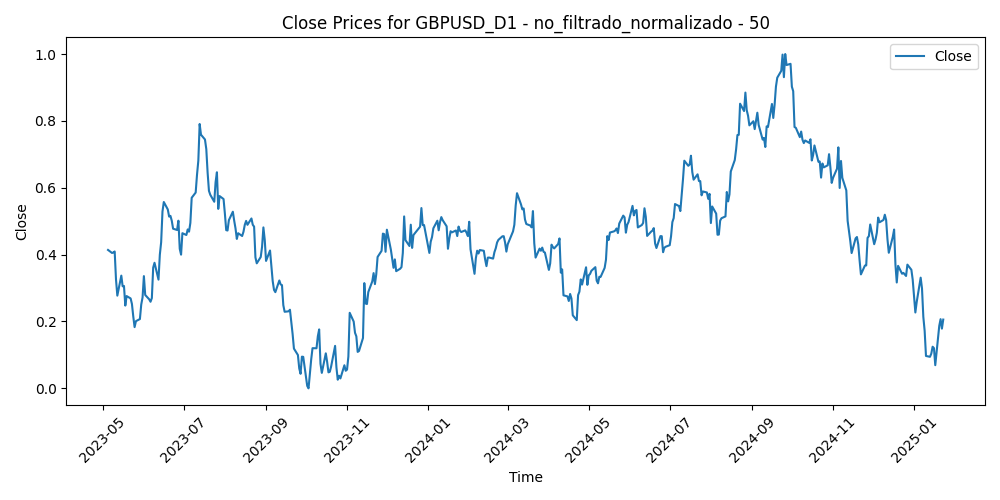

Source data for this figure (header and first rows):
Time, Close, Volume, diferencia_media_50
2023-05-05, 0.414, 0.245, 0.1945
2023-05-08, 0.405, 0.1459, 0.2175
2023-05-09, 0.4065, 0.1968, 0.2273
2023-05-10, 0.4094, 0.2026, 0.2353
2023-05-11, 0.3253, 0.2721, 0.3577
2023-05-12, 0.2774, 0.1939, 0.429
2023-05-15, 0.3372, 0.1325, 0.3599
2023-05-16, 0.3052, 0.1978, 0.4152
2023-05-17, 0.3064, 0.2074, 0.4263
2023-05-18, 0.2477, 0.1967, 0.5136
2023-05-19, 0.2761, 0.2588, 0.4842
2023-05-22, 0.269, 0.2154, 0.4985
2023-05-23, 0.2524, 0.2527, 0.5256
2023-05-24, 0.2151, 0.289, 0.5811
2023-05-25, 0.1831, 0.2554, 0.6275
2023-05-26, 0.201, 0.2393, 0.6073
2023-05-29, 0.2073, 0.0244, 0.6003
2023-05-30, 0.2506, 0.2471, 0.547
2023-05-31, 0.2721, 0.2719, 0.5219
2023-06-01, 0.3357, 0.2558, 0.4425
2023-06-02, 0.2793, 0.2104, 0.5214
2023-06-05, 0.2663, 0.2163, 0.5415
2023-06-06, 0.259, 0.1907, 0.5528
2023-06-07, 0.2701, 0.1917, 0.5406
2023-06-08, 0.3612, 0.2119, 0.4236
2023-06-09, 0.3756, 0.1665, 0.4094
2023-06-12, 0.3253, 0.1417, 0.4778
2023-06-13, 0.3995, 0.2479, 0.3819
2023-06-14, 0.4372, 0.2481, 0.336
2023-06-15, 0.529, 0.2183, 0.2215
2023-06-16, 0.5574, 0.2448, 0.1918
2023-06-19, 0.5352, 0.1147, 0.2294
2023-06-20, 0.5139, 0.3003, 0.2642
2023-06-21, 0.516, 0.3295, 0.267
2023-06-22, 0.5014, 0.311, 0.2908
2023-06-23, 0.4775, 0.3034, 0.3283
2023-06-26, 0.4738, 0.2292, 0.3399
2023-06-27, 0.5015, 0.265, 0.3096
2023-06-28, 0.4173, 0.2667, 0.4248
2023-06-29, 0.4, 0.2419, 0.4511
2023-06-30, 0.4641, 0.2467, 0.3714
2023-07-03, 0.4587, 0.1894, 0.3825
2023-07-04, 0.4754, 0.06839, 0.3665
2023-07-05, 0.4687, 0.1776, 0.38
2023-07-06, 0.495, 0.2941, 0.35
2023-07-07, 0.5701, 0.2447, 0.256
2023-07-10, 0.5857, 0.2029, 0.2426
2023-07-11, 0.6387, 0.2087, 0.1817
2023-07-12, 0.6811, 0.2678, 0.1339
2023-07-13, 0.7908, 0.2816, 0.0
2023-07-14, 0.7588, 0.2696, 0.05151
2023-07-17, 0.7444, 0.2055, 0.07946
2023-07-18, 0.7156, 0.2866, 0.1258
2023-07-19, 0.6448, 0.3227, 0.2257
2023-07-20, 0.5908, 0.2418, 0.304
2023-07-21, 0.5791, 0.2213, 0.3275
2023-07-24, 0.5582, 0.2767, 0.361
2023-07-25, 0.617, 0.2389, 0.2915
2023-07-26, 0.6464, 0.2886, 0.2616
2023-07-27, 0.5369, 0.3682, 0.4141
... 386 more rows
